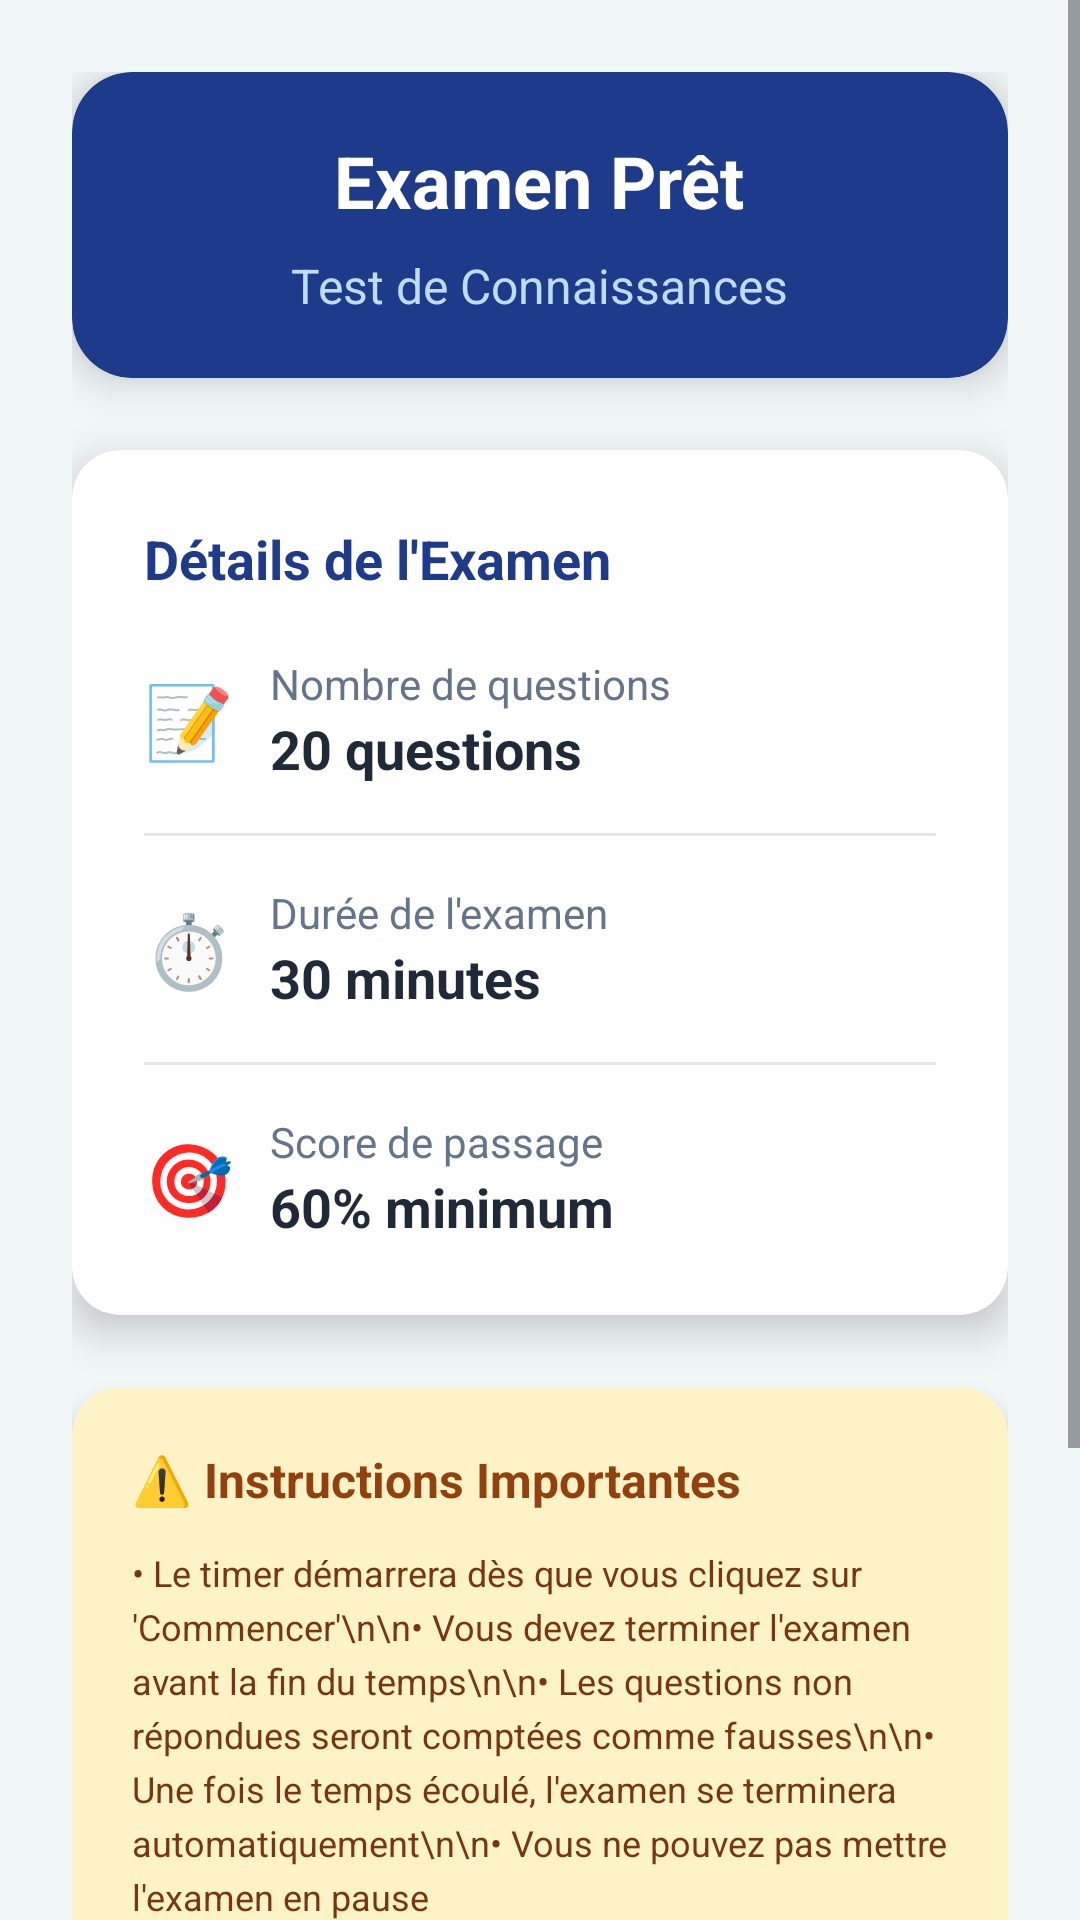

Here is an Android app screen rendered from its layout file. Give the layout XML and the strings, colors and styles it references.
<!-- AndroidManifest.xml: application theme Theme.Smart_Study -->
<!-- res/layout/fragment_intoexam.xml -->
<?xml version="1.0" encoding="utf-8"?>
<ScrollView xmlns:android="http://schemas.android.com/apk/res/android"
    xmlns:app="http://schemas.android.com/apk/res-auto"
    android:layout_width="match_parent"
    android:layout_height="match_parent"
    android:background="@color/fond"

    android:fillViewport="true">

    <LinearLayout
        android:layout_width="match_parent"
        android:layout_height="wrap_content"
        android:orientation="vertical"
        android:padding="24dp"
        android:gravity="center">


        
        <androidx.cardview.widget.CardView
            android:layout_width="match_parent"
            android:layout_height="wrap_content"
            android:layout_marginBottom="24dp"
            app:cardBackgroundColor="#1E3A8A"
            app:cardCornerRadius="20dp"
            app:cardElevation="8dp">

            <LinearLayout
                android:layout_width="match_parent"
                android:layout_height="wrap_content"
                android:orientation="vertical"
                android:padding="20dp"
                android:gravity="center">

                <TextView
                    android:layout_width="wrap_content"
                    android:layout_height="wrap_content"
                    android:text="Examen Prêt"
                    android:textColor="#FFFFFF"
                    android:textSize="24sp"
                    android:textStyle="bold"
                    android:layout_marginBottom="8dp"/>

                <TextView
                    android:id="@+id/examTitleText"
                    android:layout_width="wrap_content"
                    android:layout_height="wrap_content"
                    android:text="Test de Connaissances"
                    android:textColor="#BFDBFE"
                    android:textSize="16sp"
                    android:gravity="center"/>
            </LinearLayout>
        </androidx.cardview.widget.CardView>

        
        <androidx.cardview.widget.CardView
            android:layout_width="match_parent"
            android:layout_height="wrap_content"
            android:layout_marginBottom="24dp"
            app:cardBackgroundColor="#FFFFFF"
            app:cardCornerRadius="16dp"
            app:cardElevation="8dp">

            <LinearLayout
                android:layout_width="match_parent"
                android:layout_height="wrap_content"
                android:orientation="vertical"
                android:padding="24dp">

                <TextView
                    android:layout_width="wrap_content"
                    android:layout_height="wrap_content"
                    android:text="Détails de l'Examen"
                    android:textColor="#1E3A8A"
                    android:textSize="18sp"
                    android:textStyle="bold"
                    android:layout_marginBottom="20dp"/>

                
                <LinearLayout
                    android:layout_width="match_parent"
                    android:layout_height="wrap_content"
                    android:orientation="horizontal"
                    android:layout_marginBottom="16dp"
                    android:gravity="center_vertical">

                    <TextView
                        android:layout_width="wrap_content"
                        android:layout_height="wrap_content"
                        android:text="📝"
                        android:textSize="24sp"
                        android:layout_marginEnd="12dp"/>

                    <LinearLayout
                        android:layout_width="0dp"
                        android:layout_height="wrap_content"
                        android:layout_weight="1"
                        android:orientation="vertical">

                        <TextView
                            android:layout_width="wrap_content"
                            android:layout_height="wrap_content"
                            android:text="Nombre de questions"
                            android:textColor="#64748B"
                            android:textSize="14sp"/>

                        <TextView
                            android:id="@+id/questionsCountText"
                            android:layout_width="wrap_content"
                            android:layout_height="wrap_content"
                            android:text="20 questions"
                            android:textColor="#1F2937"
                            android:textSize="18sp"
                            android:textStyle="bold"/>
                    </LinearLayout>
                </LinearLayout>

                <View
                    android:layout_width="match_parent"
                    android:layout_height="1dp"
                    android:background="#E5E7EB"
                    android:layout_marginBottom="16dp"/>

                
                <LinearLayout
                    android:layout_width="match_parent"
                    android:layout_height="wrap_content"
                    android:orientation="horizontal"
                    android:layout_marginBottom="16dp"
                    android:gravity="center_vertical">

                    <TextView
                        android:layout_width="wrap_content"
                        android:layout_height="wrap_content"
                        android:text="⏱️"
                        android:textSize="24sp"
                        android:layout_marginEnd="12dp"/>

                    <LinearLayout
                        android:layout_width="0dp"
                        android:layout_height="wrap_content"
                        android:layout_weight="1"
                        android:orientation="vertical">

                        <TextView
                            android:layout_width="wrap_content"
                            android:layout_height="wrap_content"
                            android:text="Durée de l'examen"
                            android:textColor="#64748B"
                            android:textSize="14sp"/>

                        <TextView
                            android:id="@+id/examDurationText"
                            android:layout_width="wrap_content"
                            android:layout_height="wrap_content"
                            android:text="30 minutes"
                            android:textColor="#1F2937"
                            android:textSize="18sp"
                            android:textStyle="bold"/>
                    </LinearLayout>
                </LinearLayout>

                <View
                    android:layout_width="match_parent"
                    android:layout_height="1dp"
                    android:background="#E5E7EB"
                    android:layout_marginBottom="16dp"/>

                
                <LinearLayout
                    android:layout_width="match_parent"
                    android:layout_height="wrap_content"
                    android:orientation="horizontal"
                    android:gravity="center_vertical">

                    <TextView
                        android:layout_width="wrap_content"
                        android:layout_height="wrap_content"
                        android:text="🎯"
                        android:textSize="24sp"
                        android:layout_marginEnd="12dp"/>

                    <LinearLayout
                        android:layout_width="0dp"
                        android:layout_height="wrap_content"
                        android:layout_weight="1"
                        android:orientation="vertical">

                        <TextView
                            android:layout_width="wrap_content"
                            android:layout_height="wrap_content"
                            android:text="Score de passage"
                            android:textColor="#64748B"
                            android:textSize="14sp"/>

                        <TextView
                            android:layout_width="wrap_content"
                            android:layout_height="wrap_content"
                            android:text="60% minimum"
                            android:textColor="#1F2937"
                            android:textSize="18sp"
                            android:textStyle="bold"/>
                    </LinearLayout>
                </LinearLayout>
            </LinearLayout>
        </androidx.cardview.widget.CardView>

        
        <androidx.cardview.widget.CardView
            android:layout_width="match_parent"
            android:layout_height="wrap_content"
            android:layout_marginBottom="32dp"
            app:cardBackgroundColor="#FEF3C7"
            app:cardCornerRadius="16dp"
            app:cardElevation="4dp">

            <LinearLayout
                android:layout_width="match_parent"
                android:layout_height="wrap_content"
                android:orientation="vertical"
                android:padding="20dp">

                <TextView
                    android:layout_width="wrap_content"
                    android:layout_height="wrap_content"
                    android:text="⚠️ Instructions Importantes"
                    android:textColor="#92400E"
                    android:textSize="16sp"
                    android:textStyle="bold"
                    android:layout_marginBottom="12dp"/>

                <TextView
                    android:layout_width="match_parent"
                    android:layout_height="wrap_content"
                    android:text="• Le timer démarrera dès que vous cliquez sur 'Commencer'\n\n• Vous devez terminer l'examen avant la fin du temps\n\n• Les questions non répondues seront comptées comme fausses\n\n• Une fois le temps écoulé, l'examen se terminera automatiquement\n\n• Vous ne pouvez pas mettre l'examen en pause"
                    android:textColor="#78350F"
                    android:textSize="12sp"
                    android:lineSpacingExtra="4dp"/>
            </LinearLayout>
        </androidx.cardview.widget.CardView>



        
        <Button
            android:id="@+id/btnStartExam"
            android:layout_width="match_parent"
            android:layout_height="64dp"
            android:text="Commencer l'Examen"
            android:textColor="#FFFFFF"
            android:textSize="18sp"
            android:textStyle="bold"
            app:backgroundTint="@null"
            app:rippleColor="@null"
            android:background="@drawable/button_start_exam"
            android:elevation="8dp"
            android:layout_marginBottom="12dp"/>

        
        <Button
            android:id="@+id/btnCancel"
            android:layout_width="match_parent"
            android:layout_height="56dp"
            android:text="Annuler"
            android:textColor="#FFFFFF"
            android:textSize="16sp"
            android:textStyle="bold"
            app:backgroundTint="@null"
            app:rippleColor="@null"
            android:background="@drawable/button_cancel_exam"
            android:elevation="2dp"/>


    </LinearLayout>
</ScrollView>
<!-- resources referenced by this layout -->
<resources>
  <color name="fond">#CDFFFFFF</color>
  <!-- drawable button_cancel_exam (drawable) -->
  <?xml version="1.0" encoding="utf-8"?>
  <shape xmlns:android="http://schemas.android.com/apk/res/android"
      android:shape="rectangle">
  
      
      <solid android:color="#6B0271"/>
  
      
      <corners android:radius="30dp"/>
  
      
      <stroke
          android:width="2dp"
          android:color="#03A9F4"/>
  
      
      <padding
          android:left="16dp"
          android:top="10dp"
          android:right="16dp"
          android:bottom="10dp"/>
  </shape>
  <!-- drawable button_start_exam (drawable) -->
  <?xml version="1.0" encoding="utf-8"?>
  <shape xmlns:android="http://schemas.android.com/apk/res/android"
      android:shape="rectangle">
  
      
      <solid android:color="#00073E"/>
  
      
      <corners android:radius="30dp"/>
  
      
      <stroke
          android:width="2dp"
          android:color="#03A9F4"/>
  
      
      <padding
          android:left="16dp"
          android:top="10dp"
          android:right="16dp"
          android:bottom="10dp"/>
  </shape>
  <style name="Theme.Smart_Study" parent="Base.Theme.Smart_Study" />
  <style name="Base.Theme.Smart_Study" parent="Theme.Material3.DayNight.NoActionBar">
          
          <item name="colorPrimary">@color/primary_blue</item>
          <item name="colorOnPrimary">@color/white</item>
          <item name="colorPrimaryContainer">@color/primary_dark</item>
          <item name="colorOnPrimaryContainer">@color/white</item>
  
          
          <item name="colorSecondary">@color/accent_blue</item>
          <item name="colorOnSecondary">@color/primary_dark</item>
          <item name="colorSecondaryContainer">@color/background_primary</item>
          <item name="colorOnSecondaryContainer">@color/text_primary</item>
  
          
          <item name="android:colorBackground">@color/background_primary</item>
  
          
          <item name="colorSurface">@color/background_card</item>
          <item name="colorOnSurface">@color/text_primary</item>
  
          
          <item name="android:statusBarColor">?attr/colorPrimary</item>
      </style>
  <color name="primary_blue">#2196F3</color>
  <color name="white">#FFFFFF</color>
  <color name="primary_dark">#010528</color>
  <color name="accent_blue">#64B5F6</color>
  <color name="background_primary">#B7D4D5</color>
  <color name="text_primary">#1E293B</color>
  <color name="background_card">#FFFFFF</color>
</resources>
